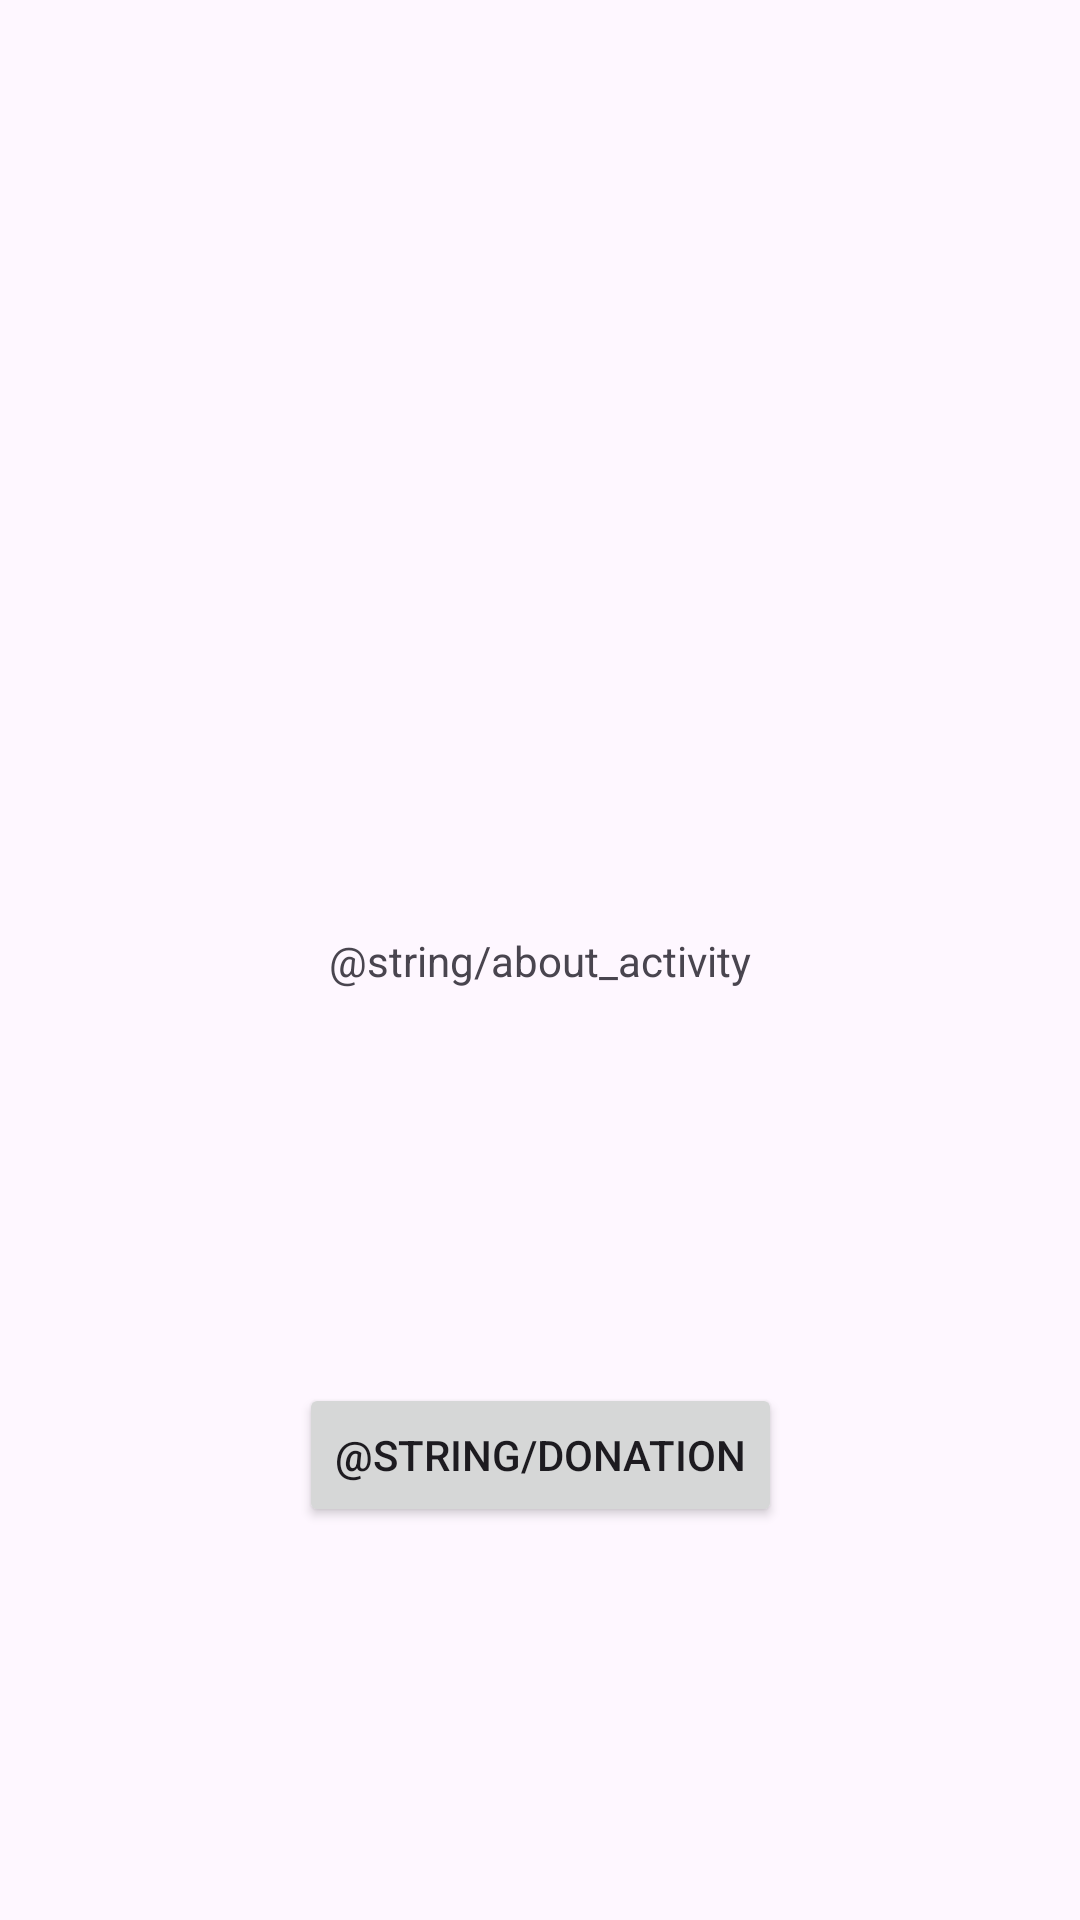

Write the Android layout XML for this screen, with the resource values it uses.
<!-- AndroidManifest.xml: application theme Theme.Barking -->
<!-- res/layout/activity_about.xml -->
<?xml version="1.0" encoding="utf-8"?>
<androidx.constraintlayout.widget.ConstraintLayout xmlns:android="http://schemas.android.com/apk/res/android"
    xmlns:app="http://schemas.android.com/apk/res-auto"
    xmlns:tools="http://schemas.android.com/tools"
    android:id="@+id/main"
    android:layout_width="match_parent"
    android:layout_height="match_parent"
    tools:context=".activities.AboutActivity">

    <TextView
        android:id="@+id/with_love"
        android:layout_width="wrap_content"
        android:layout_height="wrap_content"
        android:text="@string/about_activity"
        app:layout_constraintBottom_toBottomOf="parent"
        app:layout_constraintEnd_toEndOf="parent"
        app:layout_constraintStart_toStartOf="parent"
        app:layout_constraintTop_toTopOf="parent" />

    <Button
        android:id="@+id/button"
        android:layout_width="wrap_content"
        android:layout_height="wrap_content"
        android:text="@string/donation"
        app:layout_constraintBottom_toBottomOf="parent"
        app:layout_constraintEnd_toEndOf="parent"
        app:layout_constraintStart_toStartOf="parent"
        app:layout_constraintTop_toBottomOf="@+id/with_love" />
</androidx.constraintlayout.widget.ConstraintLayout>
<!-- resources referenced by this layout -->
<resources>
  <style name="Theme.Barking" parent="Base.Theme.Barking" />
  <style name="Base.Theme.Barking" parent="Theme.Material3.DayNight.NoActionBar">
          <item name="actionOverflowButtonStyle">@style/MyOverflowButtonStyle</item>
      </style>
  <style name="MyOverflowButtonStyle" parent="Widget.AppCompat.ActionButton.Overflow">
          <item name="android:tint">@color/white</item>
      </style>
  <!-- not gathered from this repository: default colours our renderer supplied (Android Studio template values) -->
  <color name="white">#FFFFFFFF</color>
</resources>
